Image classification data set "inputs" (mattycars/rt_img_class_pytorch on GitHub). Class labels (4): glide, loose, none, slab.

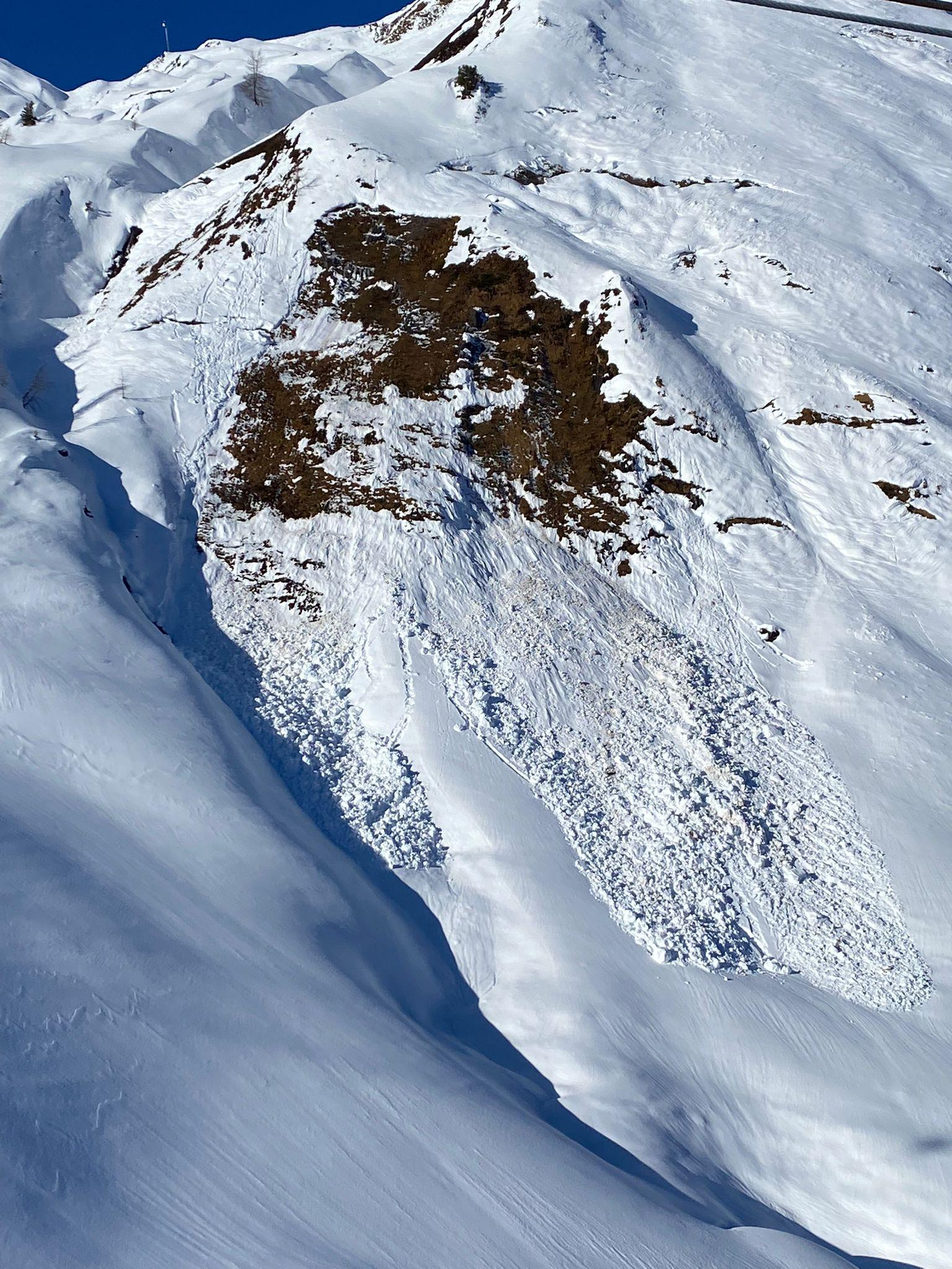
Label: glide

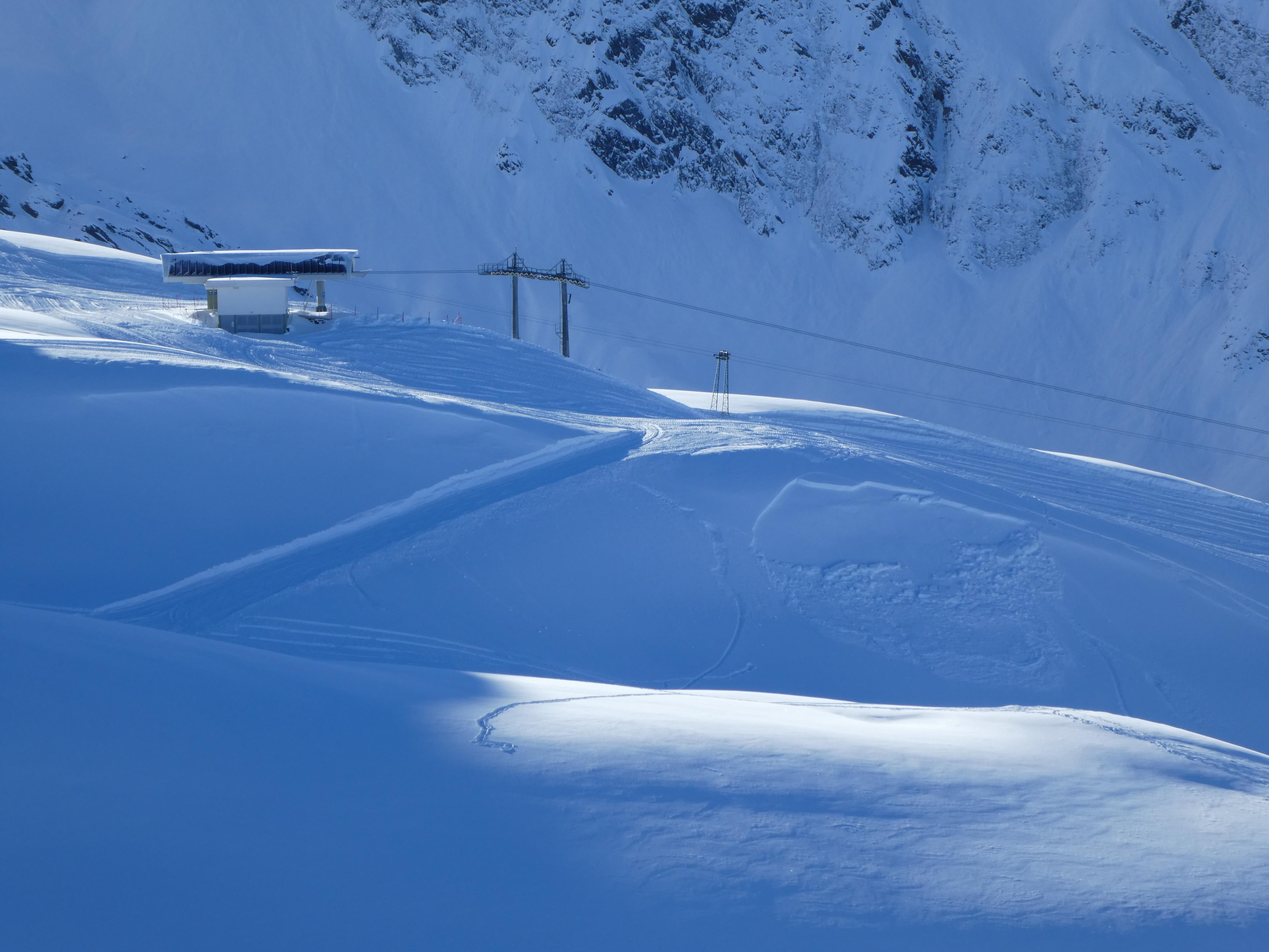
Label: slab

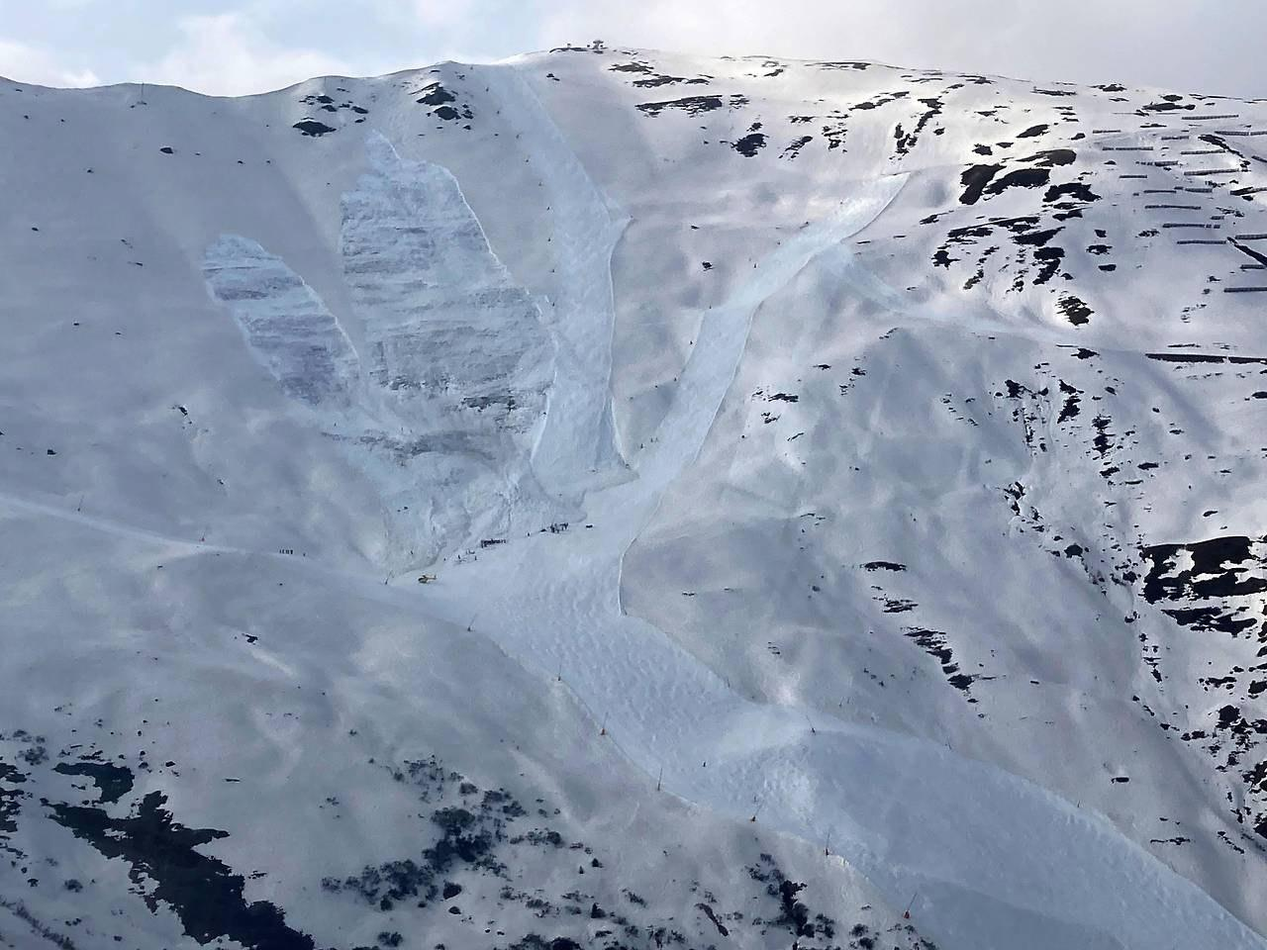
Label: slab

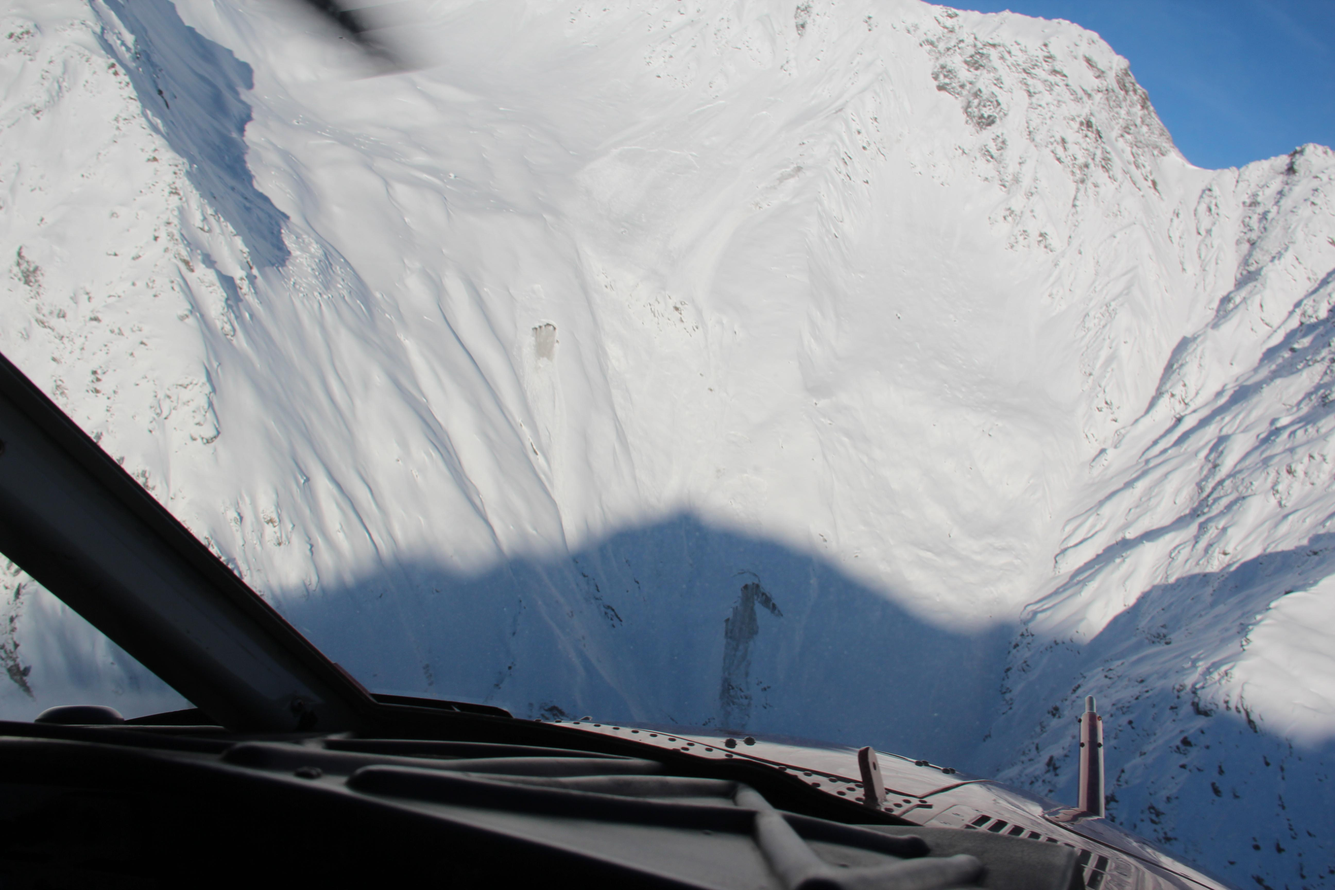
Label: glide

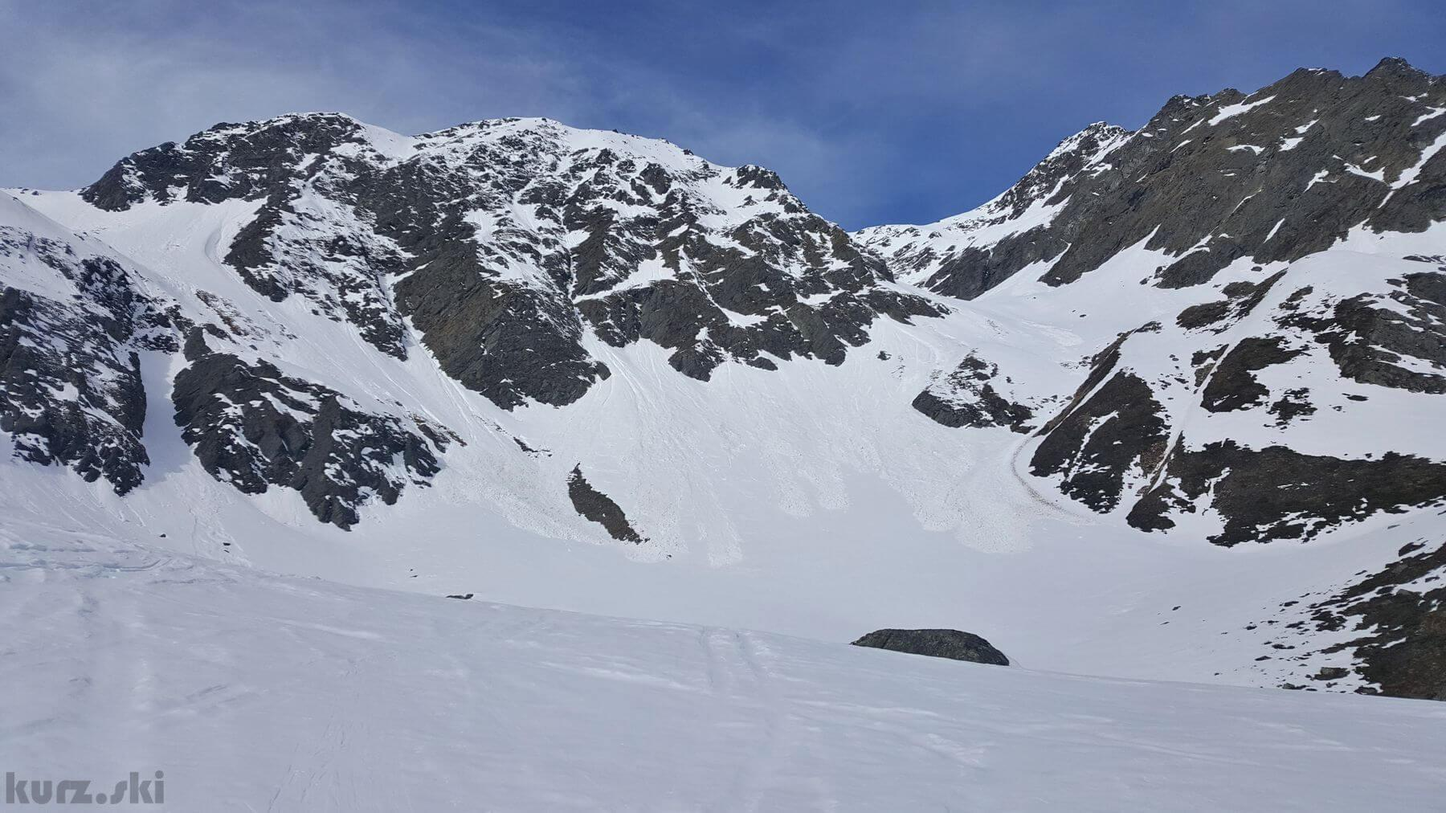
Label: loose

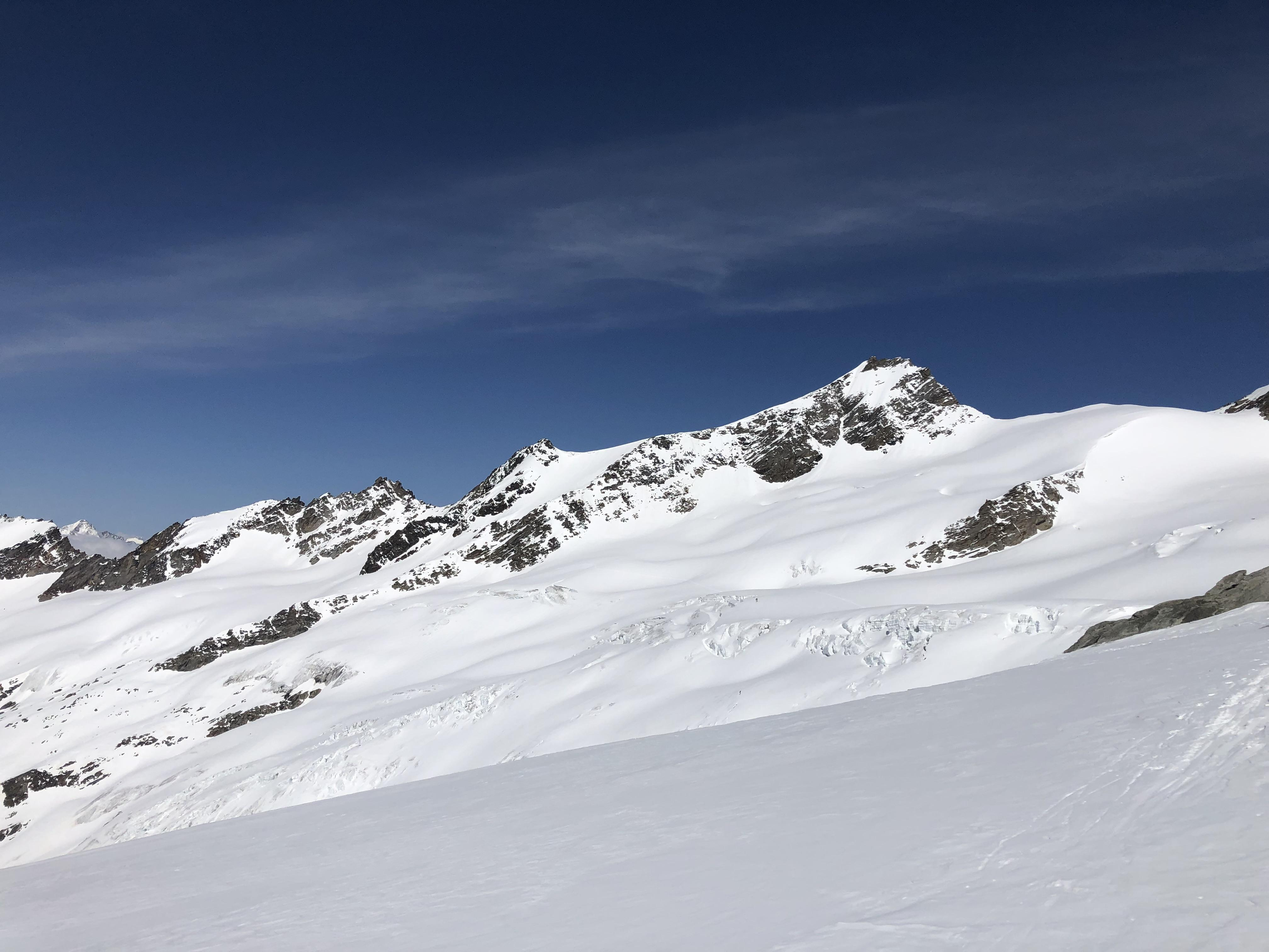
Label: none
